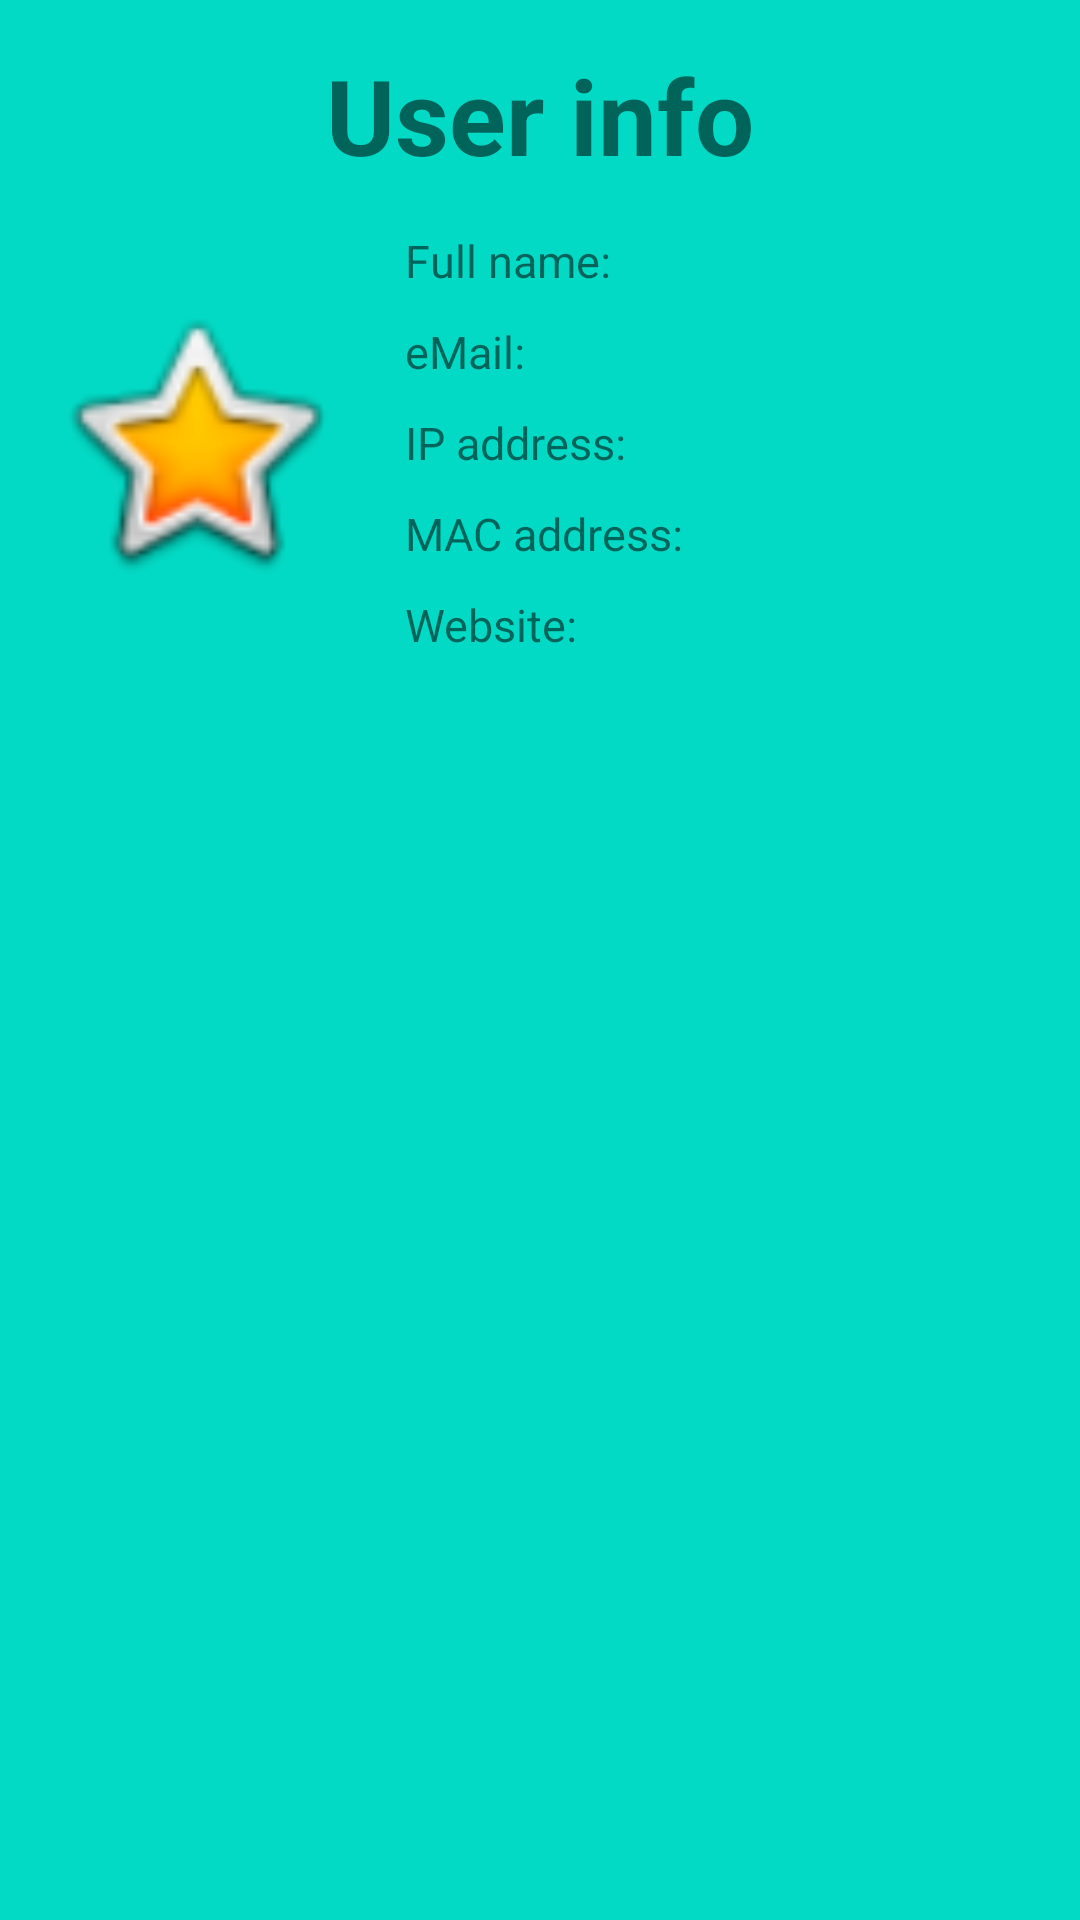

Reconstruct the res/layout file that produces this screen, plus the resources it refers to.
<!-- AndroidManifest.xml: application theme Theme.AndroidBasics4 -->
<!-- res/layout/activity_info.xml -->
<?xml version="1.0" encoding="utf-8"?>
<LinearLayout xmlns:android="http://schemas.android.com/apk/res/android"
    xmlns:app="http://schemas.android.com/apk/res-auto"
    xmlns:tools="http://schemas.android.com/tools"
    android:layout_width="match_parent"
    android:layout_height="match_parent"
    android:orientation="vertical"
    android:padding="15dp"
    tools:context=".InfoActivity"
    android:background="@color/teal_200">


    <TextView
        android:layout_width="match_parent"
        android:layout_height="wrap_content"
        android:text="@string/info_user"
        android:textSize="35sp"
        android:layout_marginBottom="15dp"
        android:textAlignment="center"
        android:textStyle="bold" />

    <LinearLayout
        android:layout_width="wrap_content"
        android:layout_height="wrap_content"
        android:orientation="horizontal">

        <ImageView
            android:id="@+id/profileImage"
            android:layout_width="100dp"
            android:layout_height="100dp"
            android:layout_marginRight="20dp"
            android:layout_gravity="center"
            app:srcCompat="@android:drawable/btn_star_big_on" />

        <LinearLayout
            android:layout_width="wrap_content"
            android:layout_height="wrap_content"
            android:orientation="vertical">


            <TextView
                android:id="@+id/fullName"
                android:layout_width="match_parent"
                android:layout_height="wrap_content"
                android:text="@string/full_name"
                android:textSize="15sp"
                android:layout_marginBottom="10dp" />

            <TextView
                android:id="@+id/email"
                android:layout_width="match_parent"
                android:layout_height="wrap_content"
                android:text="@string/email"
                android:textSize="15sp"
                android:layout_marginBottom="10dp" />

            <TextView
                android:id="@+id/ipAddress"
                android:layout_width="match_parent"
                android:layout_height="wrap_content"
                android:text="@string/ip_address"
                android:textSize="15sp"
                android:layout_marginBottom="10dp" />

            <TextView
                android:id="@+id/macAddress"
                android:layout_width="match_parent"
                android:layout_height="wrap_content"
                android:text="@string/mac_address"
                android:textSize="15sp"
                android:layout_marginBottom="10dp" />

            <TextView
                android:id="@+id/website"
                android:layout_width="match_parent"
                android:layout_height="wrap_content"
                android:text="@string/website"
                android:textSize="15sp" />

        </LinearLayout>
    </LinearLayout>
</LinearLayout>
<!-- resources referenced by this layout -->
<resources>
  <string name="email">eMail:</string>
  <string name="full_name">Full name: </string>
  <string name="info_user">User info</string>
  <string name="ip_address">IP address:</string>
  <string name="mac_address">MAC address:</string>
  <string name="website">Website:</string>
  <style name="Theme.AndroidBasics4" parent="Theme.MaterialComponents.DayNight.DarkActionBar">
          
          <item name="colorPrimary">@color/purple_500</item>
          <item name="colorPrimaryVariant">@color/purple_700</item>
          <item name="colorOnPrimary">@color/white</item>
          
          <item name="colorSecondary">@color/teal_200</item>
          <item name="colorSecondaryVariant">@color/teal_700</item>
          <item name="colorOnSecondary">@color/black</item>
          
          <item name="android:statusBarColor" tools:targetApi="l">?attr/colorPrimaryVariant</item>
          
      </style>
  <!-- not gathered from this repository: default colours our renderer supplied (Android Studio template values) -->
  <color name="purple_500">#FF6200EE</color>
  <color name="purple_700">#FF3700B3</color>
  <color name="teal_200">#FF03DAC5</color>
  <color name="teal_700">#FF018786</color>
  <color name="black">#FF000000</color>
  <color name="white">#FFFFFFFF</color>
</resources>
